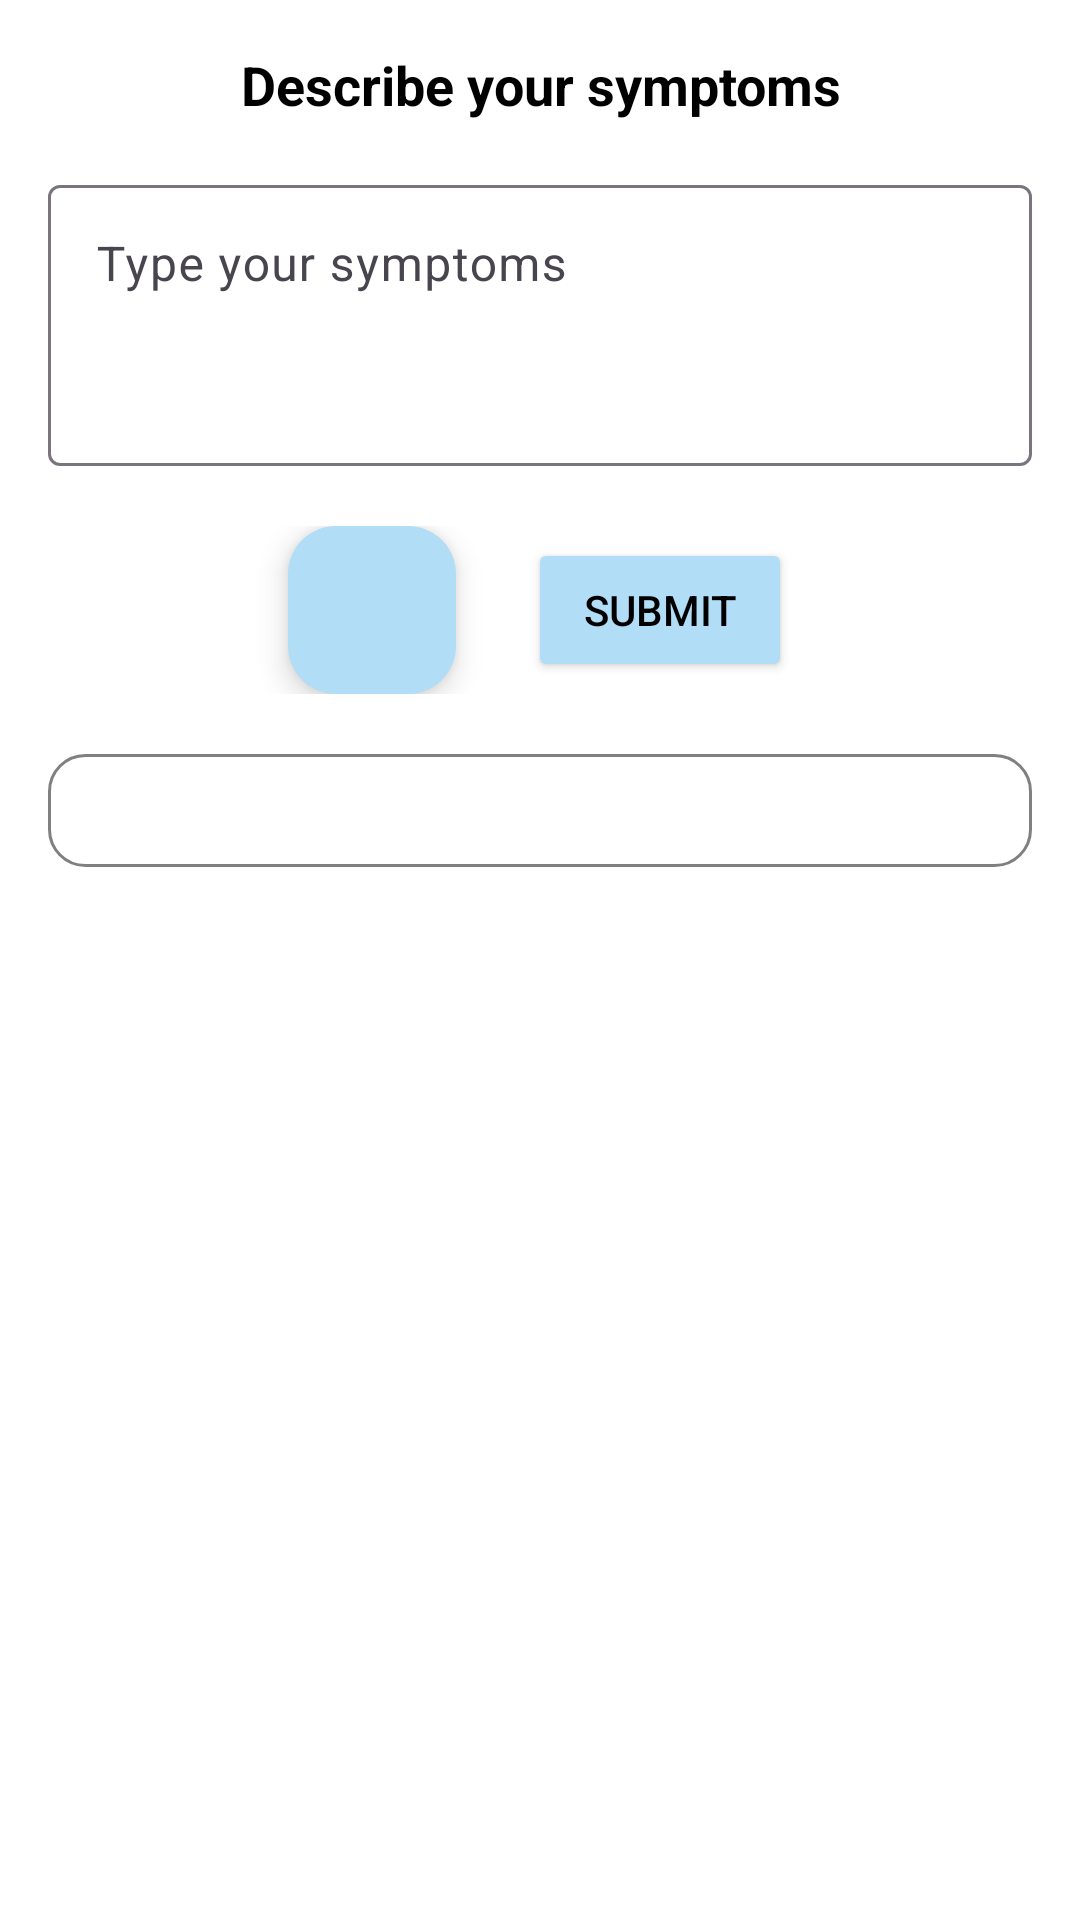

The Android layout XML behind this screen, and the referenced resources:
<!-- AndroidManifest.xml: application theme Theme.MedGen -->
<!-- res/layout/fragment_symptoms.xml -->
<?xml version="1.0" encoding="utf-8"?>
<LinearLayout xmlns:android="http://schemas.android.com/apk/res/android"
    android:layout_width="match_parent"
    android:layout_height="match_parent"
    xmlns:app="http://schemas.android.com/apk/res-auto"
    android:orientation="vertical"
    android:padding="16dp"
    android:background="@color/white">

    
    <TextView
        android:layout_width="match_parent"
        android:layout_height="wrap_content"
        android:text="Describe your symptoms"
        android:textSize="18sp"
        android:textStyle="bold"
        android:textColor="@color/black"
        android:gravity="center"
        android:layout_marginBottom="16dp" />

    
    <com.google.android.material.textfield.TextInputLayout
        android:layout_width="match_parent"
        android:layout_height="wrap_content"
        android:hint="Type your symptoms">

        <com.google.android.material.textfield.TextInputEditText
            android:id="@+id/symptomInput"
            android:layout_width="match_parent"
            android:layout_height="wrap_content"
            android:gravity="top|start"
            android:inputType="textMultiLine"
            android:minLines="3" />
    </com.google.android.material.textfield.TextInputLayout>

    
    <LinearLayout
        android:layout_width="match_parent"
        android:layout_height="wrap_content"
        android:orientation="horizontal"
        android:gravity="center"
        android:layout_marginTop="20dp">

        

        

        <com.google.android.material.floatingactionbutton.FloatingActionButton
            android:id="@+id/btnMic"
            android:layout_width="wrap_content"
            android:layout_height="wrap_content"
            android:layout_marginEnd="24dp"
            android:layout_alignParentBottom="true"
            android:layout_alignParentEnd="true"
            android:contentDescription="Speak symptoms"
            android:src="@drawable/ic_mic"
            app:backgroundTint="@color/primaryColor"
            app:tint="@android:color/black" />


        <Button
            android:id="@+id/btnSubmitSymptoms"
            android:layout_width="wrap_content"
            android:layout_height="wrap_content"
            android:backgroundTint="@color/primaryColor"
            android:text="Submit"
            android:textColor="@color/black" />
        

    </LinearLayout>

    <TextView
        android:id="@+id/symptomResult"
        android:layout_width="match_parent"
        android:layout_height="wrap_content"
        android:layout_marginTop="20dp"
        android:background="@drawable/bg_result_box"
        android:padding="8dp"
        android:text=""
        android:textColor="@color/black"
        android:textSize="16sp" />

</LinearLayout>
<!-- resources referenced by this layout -->
<resources>
  <color name="black">#FF000000</color>
  <color name="primaryColor">#B1DDF6</color>
  <color name="white">#FFFFFF</color>
  <!-- drawable bg_result_box (drawable) -->
  <?xml version="1.0" encoding="utf-8"?>
  <shape xmlns:android="http://schemas.android.com/apk/res/android"
      android:shape="rectangle">
      <solid android:color="@color/white" />
      <stroke android:width="1dp" android:color="@color/gray" />
      <corners android:radius="12dp" />
      <padding android:left="8dp" android:top="8dp" android:right="8dp" android:bottom="8dp"/>
  </shape>
  <style name="Theme.MedGen" parent="Base.Theme.MedGen" />
  <color name="gray">#808080</color>
  <style name="Base.Theme.MedGen" parent="Theme.Material3.DayNight.NoActionBar">
          
          
      </style>
</resources>
